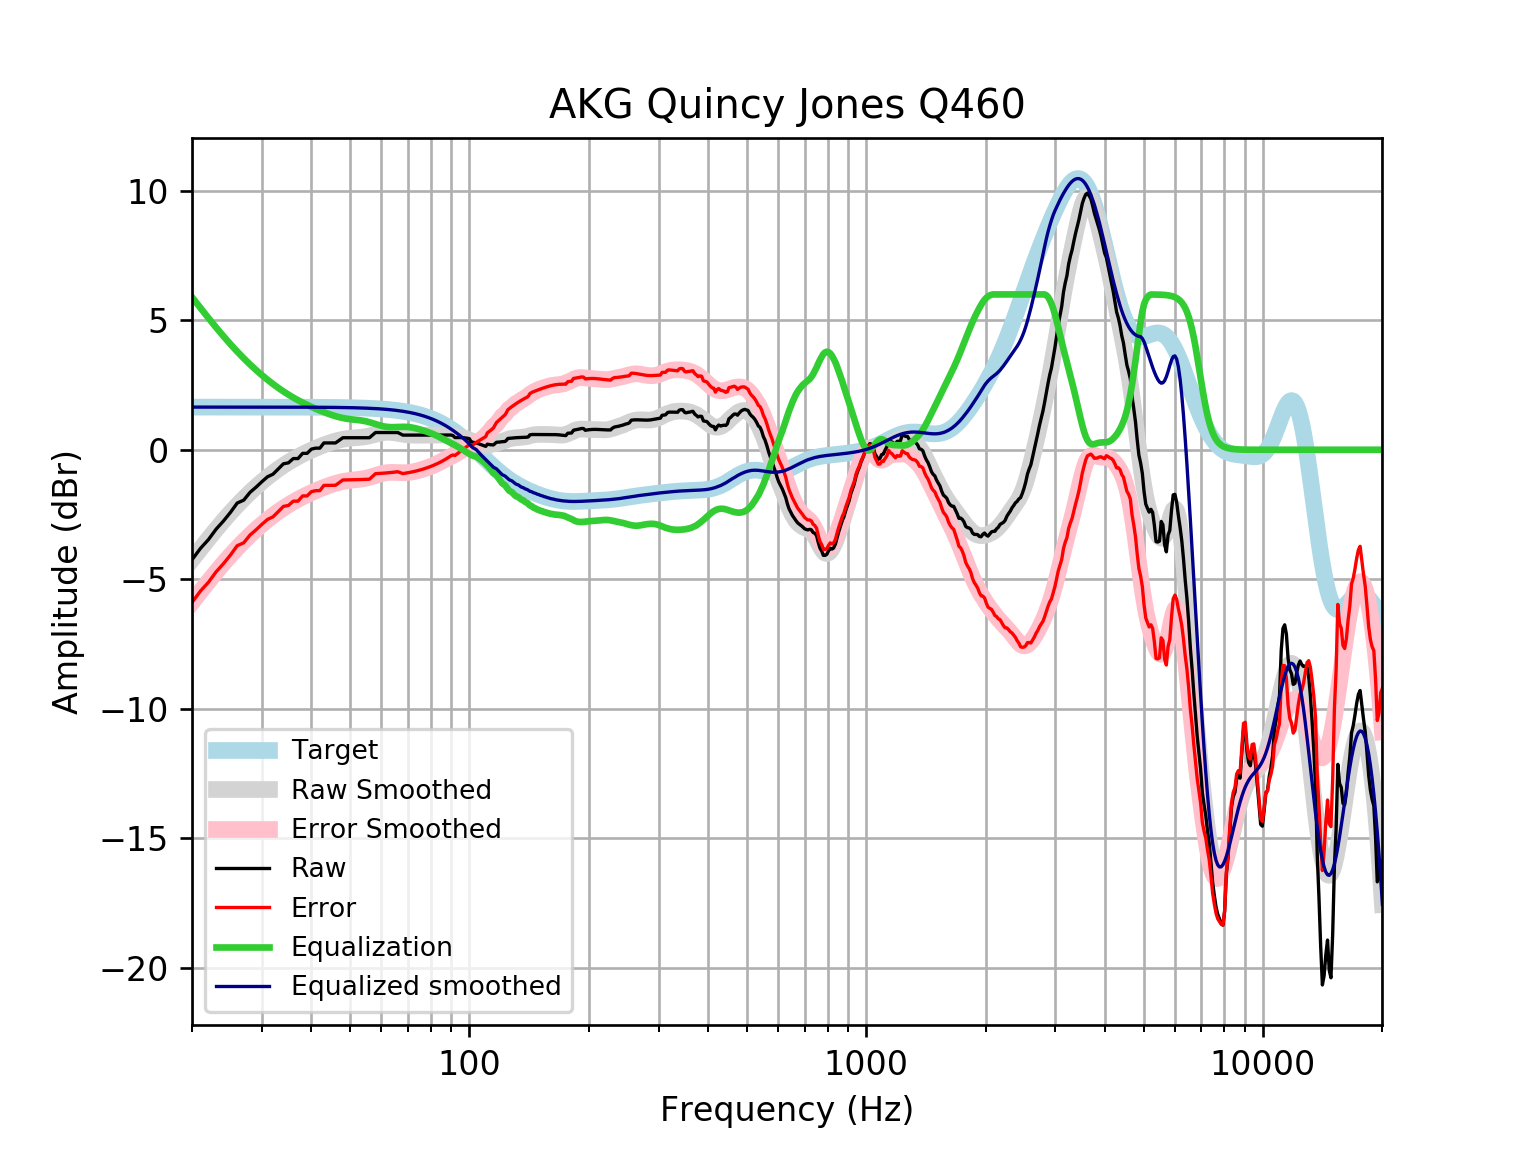

The file beside this chart, header and first rows:
frequency, raw, error, smoothed, error_smoothed, equalization, equalized_raw, equalized_smoothed, target
20, -4.249, -5.897, -4.247, -5.895, 5.895, 1.646, 1.648, 1.648
21, -3.811, -5.459, -3.831, -5.479, 5.479, 1.668, 1.648, 1.648
22, -3.471, -5.118, -3.441, -5.089, 5.089, 1.618, 1.648, 1.648
23, -3.068, -4.716, -3.077, -4.725, 4.725, 1.657, 1.648, 1.648
24, -2.753, -4.401, -2.74, -4.388, 4.388, 1.634, 1.648, 1.648
25, -2.419, -4.066, -2.43, -4.077, 4.077, 1.659, 1.648, 1.648
26, -2.058, -3.705, -2.146, -3.793, 3.793, 1.735, 1.648, 1.648
27, -1.946, -3.594, -1.886, -3.534, 3.534, 1.588, 1.648, 1.648
28, -1.647, -3.295, -1.649, -3.297, 3.297, 1.65, 1.647, 1.647
29, -1.446, -3.093, -1.434, -3.081, 3.081, 1.635, 1.647, 1.647
30, -1.234, -2.881, -1.237, -2.884, 2.884, 1.65, 1.647, 1.647
31, -1.044, -2.691, -1.057, -2.704, 2.704, 1.66, 1.647, 1.647
32, -0.9431, -2.59, -0.8926, -2.539, 2.539, 1.596, 1.647, 1.647
33, -0.742, -2.389, -0.743, -2.389, 2.389, 1.648, 1.647, 1.647
34, -0.5408, -2.187, -0.6069, -2.253, 2.253, 1.712, 1.646, 1.646
35, -0.505, -2.151, -0.4834, -2.129, 2.129, 1.624, 1.646, 1.646
36, -0.3397, -1.985, -0.3712, -2.017, 2.017, 1.677, 1.645, 1.645
37, -0.3397, -1.985, -0.2691, -1.914, 1.914, 1.574, 1.645, 1.645
38, -0.1385, -1.783, -0.176, -1.82, 1.82, 1.682, 1.644, 1.644
39, -0.1385, -1.782, -0.0907, -1.734, 1.734, 1.596, 1.644, 1.644
40, 0.0256, -1.617, -0.01239, -1.655, 1.655, 1.681, 1.643, 1.643
41, 0.0626, -1.579, 0.0597, -1.582, 1.582, 1.645, 1.642, 1.642
42, 0.0626, -1.578, 0.1261, -1.515, 1.515, 1.578, 1.641, 1.641
43, 0.2638, -1.376, 0.1871, -1.453, 1.453, 1.717, 1.64, 1.64
44, 0.2638, -1.375, 0.2429, -1.396, 1.396, 1.659, 1.639, 1.639
45, 0.2638, -1.373, 0.2933, -1.344, 1.344, 1.608, 1.637, 1.637
46, 0.2638, -1.372, 0.3376, -1.298, 1.298, 1.562, 1.635, 1.635
47, 0.3643, -1.269, 0.3752, -1.258, 1.258, 1.623, 1.634, 1.633
48, 0.4649, -1.166, 0.4055, -1.226, 1.226, 1.691, 1.631, 1.631
49, 0.4649, -1.164, 0.4284, -1.201, 1.201, 1.665, 1.629, 1.629
50, 0.4649, -1.161, 0.4447, -1.181, 1.181, 1.646, 1.626, 1.626
51, 0.4649, -1.158, 0.4564, -1.167, 1.167, 1.632, 1.623, 1.623
52, 0.4649, -1.155, 0.4661, -1.154, 1.154, 1.619, 1.62, 1.62
53, 0.4649, -1.151, 0.477, -1.139, 1.139, 1.604, 1.616, 1.616
54, 0.4649, -1.147, 0.4917, -1.12, 1.12, 1.585, 1.612, 1.612
55, 0.4649, -1.142, 0.5118, -1.095, 1.095, 1.56, 1.607, 1.607
56, 0.4649, -1.137, 0.5376, -1.065, 1.065, 1.529, 1.602, 1.602
57, 0.5655, -1.031, 0.5673, -1.029, 1.029, 1.595, 1.596, 1.596
58, 0.6661, -0.9242, 0.5982, -0.992, 0.992, 1.658, 1.59, 1.59
59, 0.6661, -0.9174, 0.6271, -0.9563, 0.9563, 1.622, 1.583, 1.583
60, 0.6661, -0.9099, 0.6508, -0.9251, 0.9251, 1.591, 1.576, 1.576
61, 0.6661, -0.9017, 0.6671, -0.9007, 0.9007, 1.567, 1.568, 1.568
62, 0.6661, -0.8928, 0.6747, -0.8841, 0.8841, 1.55, 1.559, 1.559
63, 0.6661, -0.883, 0.6739, -0.8752, 0.8752, 1.541, 1.549, 1.549
64, 0.6661, -0.8724, 0.6658, -0.8727, 0.8727, 1.539, 1.538, 1.538
65, 0.6661, -0.8609, 0.6523, -0.8747, 0.8747, 1.541, 1.527, 1.527
66, 0.6661, -0.8484, 0.6354, -0.8791, 0.8791, 1.545, 1.514, 1.514
67, 0.6176, -0.8834, 0.6175, -0.8835, 0.8835, 1.501, 1.501, 1.501
68, 0.5655, -0.9209, 0.6004, -0.8859, 0.8859, 1.451, 1.486, 1.486
69, 0.5655, -0.9052, 0.5857, -0.8849, 0.8849, 1.45, 1.471, 1.471
70, 0.5655, -0.8882, 0.5744, -0.8793, 0.8793, 1.445, 1.454, 1.454
71, 0.5655, -0.8701, 0.5667, -0.8689, 0.8689, 1.434, 1.436, 1.436
72, 0.5655, -0.8506, 0.5624, -0.8537, 0.8537, 1.419, 1.416, 1.416
73, 0.5655, -0.8297, 0.5608, -0.8344, 0.8344, 1.4, 1.395, 1.395
74, 0.5655, -0.8075, 0.5611, -0.8119, 0.8119, 1.377, 1.373, 1.373
75, 0.5655, -0.7837, 0.5622, -0.787, 0.787, 1.353, 1.349, 1.349
76, 0.5655, -0.7585, 0.5635, -0.7605, 0.7605, 1.326, 1.324, 1.324
77, 0.5655, -0.7317, 0.5645, -0.7327, 0.7327, 1.298, 1.297, 1.297
78, 0.5655, -0.7034, 0.5651, -0.7037, 0.7037, 1.269, 1.269, 1.269
79, 0.5654, -0.6734, 0.5653, -0.6735, 0.6735, 1.239, 1.239, 1.239
... 553 more rows
